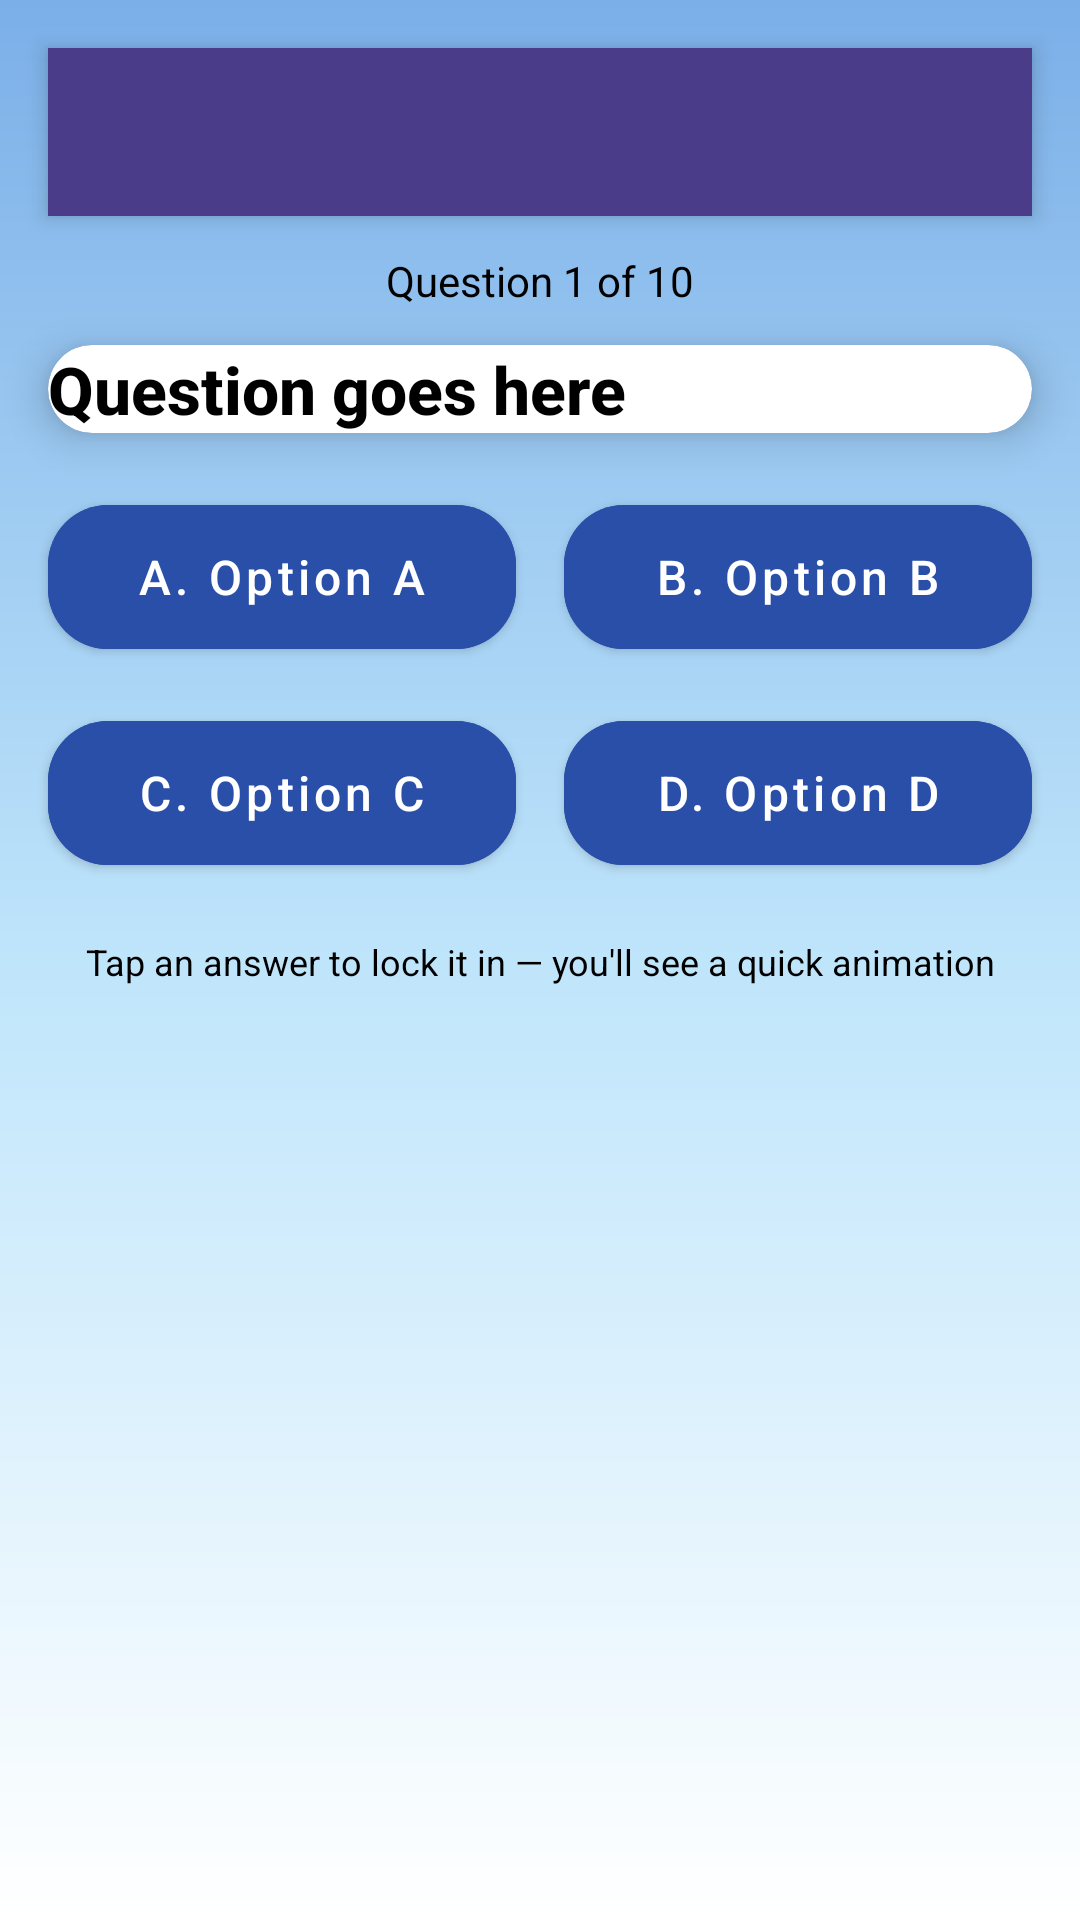

Write the Android layout XML for this screen, with the resource values it uses.
<!-- AndroidManifest.xml: application theme Theme.MindaKhalifah -->
<!-- res/layout/activity_main.xml -->
<?xml version="1.0" encoding="utf-8"?>
<androidx.constraintlayout.widget.ConstraintLayout
    xmlns:android="http://schemas.android.com/apk/res/android"
    xmlns:app="http://schemas.android.com/apk/res-auto"
    android:id="@+id/rootLayout"
    android:layout_width="match_parent"
    android:layout_height="match_parent"
    android:padding="16dp"
    android:clipToPadding="false"
    android:animateLayoutChanges="true"
    android:background="@drawable/gradient_bg">

    
    <View
        android:id="@+id/headerBar"
        android:layout_width="0dp"
        android:layout_height="56dp"
        android:layout_marginTop="0dp"
        android:background="@color/deepPurple"
        android:elevation="4dp"
        app:layout_constraintTop_toTopOf="parent"
        app:layout_constraintStart_toStartOf="parent"
        app:layout_constraintEnd_toEndOf="parent" />

    <TextView
        android:id="@+id/tvTitle"
        android:layout_width="wrap_content"
        android:layout_height="wrap_content"
        android:text="Kerajaan Uthmaniyah"
        android:textColor="@color/white"
        android:textSize="18sp"
        android:fontFamily="sans-serif-medium"
        app:layout_constraintStart_toStartOf="@id/headerBar"
        app:layout_constraintEnd_toEndOf="@id/headerBar"
        app:layout_constraintTop_toTopOf="@id/headerBar"
        app:layout_constraintBottom_toBottomOf="@id/headerBar"
        android:gravity="center" />

    
    <TextView
        android:id="@+id/tvProgress"
        android:layout_width="wrap_content"
        android:layout_height="wrap_content"
        android:text="Question 1 of 10"
        android:textColor="@android:color/black"
        android:textSize="14sp"
        android:fontFamily="sans-serif"
        app:layout_constraintTop_toBottomOf="@id/headerBar"
        app:layout_constraintStart_toStartOf="parent"
        app:layout_constraintEnd_toEndOf="parent"
        android:layout_marginTop="12dp"/>

    
    <com.google.android.material.card.MaterialCardView
        android:id="@+id/questionCard"
        android:layout_width="0dp"
        android:layout_height="wrap_content"
        app:cardCornerRadius="16dp"
        app:cardElevation="8dp"
        android:layout_marginTop="12dp"
        android:padding="18dp"
        app:layout_constraintTop_toBottomOf="@id/tvProgress"
        app:layout_constraintStart_toStartOf="parent"
        app:layout_constraintEnd_toEndOf="parent">

        <androidx.constraintlayout.widget.ConstraintLayout
            android:layout_width="match_parent"
            android:layout_height="wrap_content">

            <TextView
                android:id="@+id/tvQuestion"
                android:layout_width="0dp"
                android:layout_height="wrap_content"
                android:text="Question goes here"
                android:textColor="@color/black"
                android:textSize="22sp"
                android:fontFamily="sans-serif-medium"
                android:textStyle="bold"
                app:layout_constraintTop_toTopOf="parent"
                app:layout_constraintStart_toStartOf="parent"
                app:layout_constraintEnd_toEndOf="parent"/>

            
            <ImageView
                android:id="@+id/ivResult"
                android:layout_width="56dp"
                android:layout_height="56dp"
                android:contentDescription="result image"
                android:visibility="gone"
                app:layout_constraintTop_toTopOf="@id/tvQuestion"
                app:layout_constraintEnd_toEndOf="parent"
                android:layout_marginEnd="-10dp"
                android:layout_marginTop="-10dp"
                android:translationZ="8dp"
                />

        </androidx.constraintlayout.widget.ConstraintLayout>
    </com.google.android.material.card.MaterialCardView>

    
    
    <com.google.android.material.button.MaterialButton
        android:id="@+id/btnA"
        style="@style/Quiz.ChoiceButton"
        android:layout_width="0dp"
        android:layout_height="60dp"
        android:text="A. Option A"
        app:layout_constraintTop_toBottomOf="@id/questionCard"
        app:layout_constraintStart_toStartOf="parent"
        app:layout_constraintEnd_toStartOf="@+id/btnB"
        android:layout_marginTop="18dp"
        android:layout_marginEnd="8dp"
        app:layout_constraintHorizontalWeight="1"/>

    <com.google.android.material.button.MaterialButton
        android:id="@+id/btnB"
        style="@style/Quiz.ChoiceButton"
        android:layout_width="0dp"
        android:layout_height="60dp"
        android:text="B. Option B"
        app:layout_constraintTop_toBottomOf="@id/questionCard"
        app:layout_constraintStart_toEndOf="@id/btnA"
        app:layout_constraintEnd_toEndOf="parent"
        android:layout_marginTop="18dp"
        android:layout_marginStart="8dp"
        app:layout_constraintHorizontalWeight="1"/>

    
    <com.google.android.material.button.MaterialButton
        android:id="@+id/btnC"
        style="@style/Quiz.ChoiceButton"
        android:layout_width="0dp"
        android:layout_height="60dp"
        android:text="C. Option C"
        app:layout_constraintTop_toBottomOf="@id/btnA"
        app:layout_constraintStart_toStartOf="parent"
        app:layout_constraintEnd_toStartOf="@id/btnD"
        android:layout_marginTop="12dp"
        android:layout_marginEnd="8dp"
        app:layout_constraintHorizontalWeight="1"/>

    <com.google.android.material.button.MaterialButton
        android:id="@+id/btnD"
        style="@style/Quiz.ChoiceButton"
        android:layout_width="0dp"
        android:layout_height="60dp"
        android:text="D. Option D"
        app:layout_constraintTop_toBottomOf="@id/btnB"
        app:layout_constraintStart_toEndOf="@id/btnC"
        app:layout_constraintEnd_toEndOf="parent"
        android:layout_marginTop="12dp"
        android:layout_marginStart="8dp"
        app:layout_constraintHorizontalWeight="1"/>

    
    <TextView
        android:id="@+id/tvTip"
        android:layout_width="0dp"
        android:layout_height="wrap_content"
        android:text="Tap an answer to lock it in — you'll see a quick animation"
        android:textColor="@android:color/black"
        android:textSize="12sp"
        android:fontFamily="sans-serif"
        android:gravity="center"
        android:layout_marginTop="18dp"
        app:layout_constraintTop_toBottomOf="@id/btnC"
        app:layout_constraintStart_toStartOf="parent"
        app:layout_constraintEnd_toEndOf="parent" />

</androidx.constraintlayout.widget.ConstraintLayout>
<!-- resources referenced by this layout -->
<resources>
  <color name="black">#000000</color>
  <color name="deepPurple">#4B3C8A</color>
  <color name="white">#FFFFFF</color>
  <!-- drawable gradient_bg (drawable) -->
  <?xml version="1.0" encoding="utf-8"?>
  <shape xmlns:android="http://schemas.android.com/apk/res/android">
      <gradient
          android:angle="270"
          android:startColor="#7BAFE8"
          android:centerColor="#BFE5FB"
          android:endColor="#FFFFFF"
          android:type="linear" />
  </shape>
  <style name="Quiz.ChoiceButton" parent="Widget.MaterialComponents.Button">
          <item name="android:backgroundTint">@color/buttonBlue</item>
          <item name="android:textColor">@color/white</item>
          <item name="android:textAllCaps">false</item>
          <item name="android:fontFamily">sans-serif-medium</item>
          <item name="android:textSize">16sp</item>
          <item name="cornerRadius">20dp</item>
          <item name="android:paddingLeft">12dp</item>
          <item name="android:paddingRight">12dp</item>
          <item name="android:elevation">6dp</item>
          <item name="rippleColor">?attr/colorControlHighlight</item>
      </style>
  <style name="Theme.MindaKhalifah" parent="Theme.MaterialComponents.DayNight.NoActionBar">
          <item name="colorPrimary">@color/deepPurple</item>
          <item name="colorPrimaryVariant">@color/deepPurple</item>
          <item name="colorOnPrimary">@color/white</item>
          <item name="colorSecondary">@color/buttonBlue</item>
          <item name="android:statusBarColor">@color/deepPurple</item>
          <item name="materialButtonStyle">@style/Quiz.ChoiceButton</item>
      </style>
  <color name="buttonBlue">#2A4FA8</color>
</resources>
